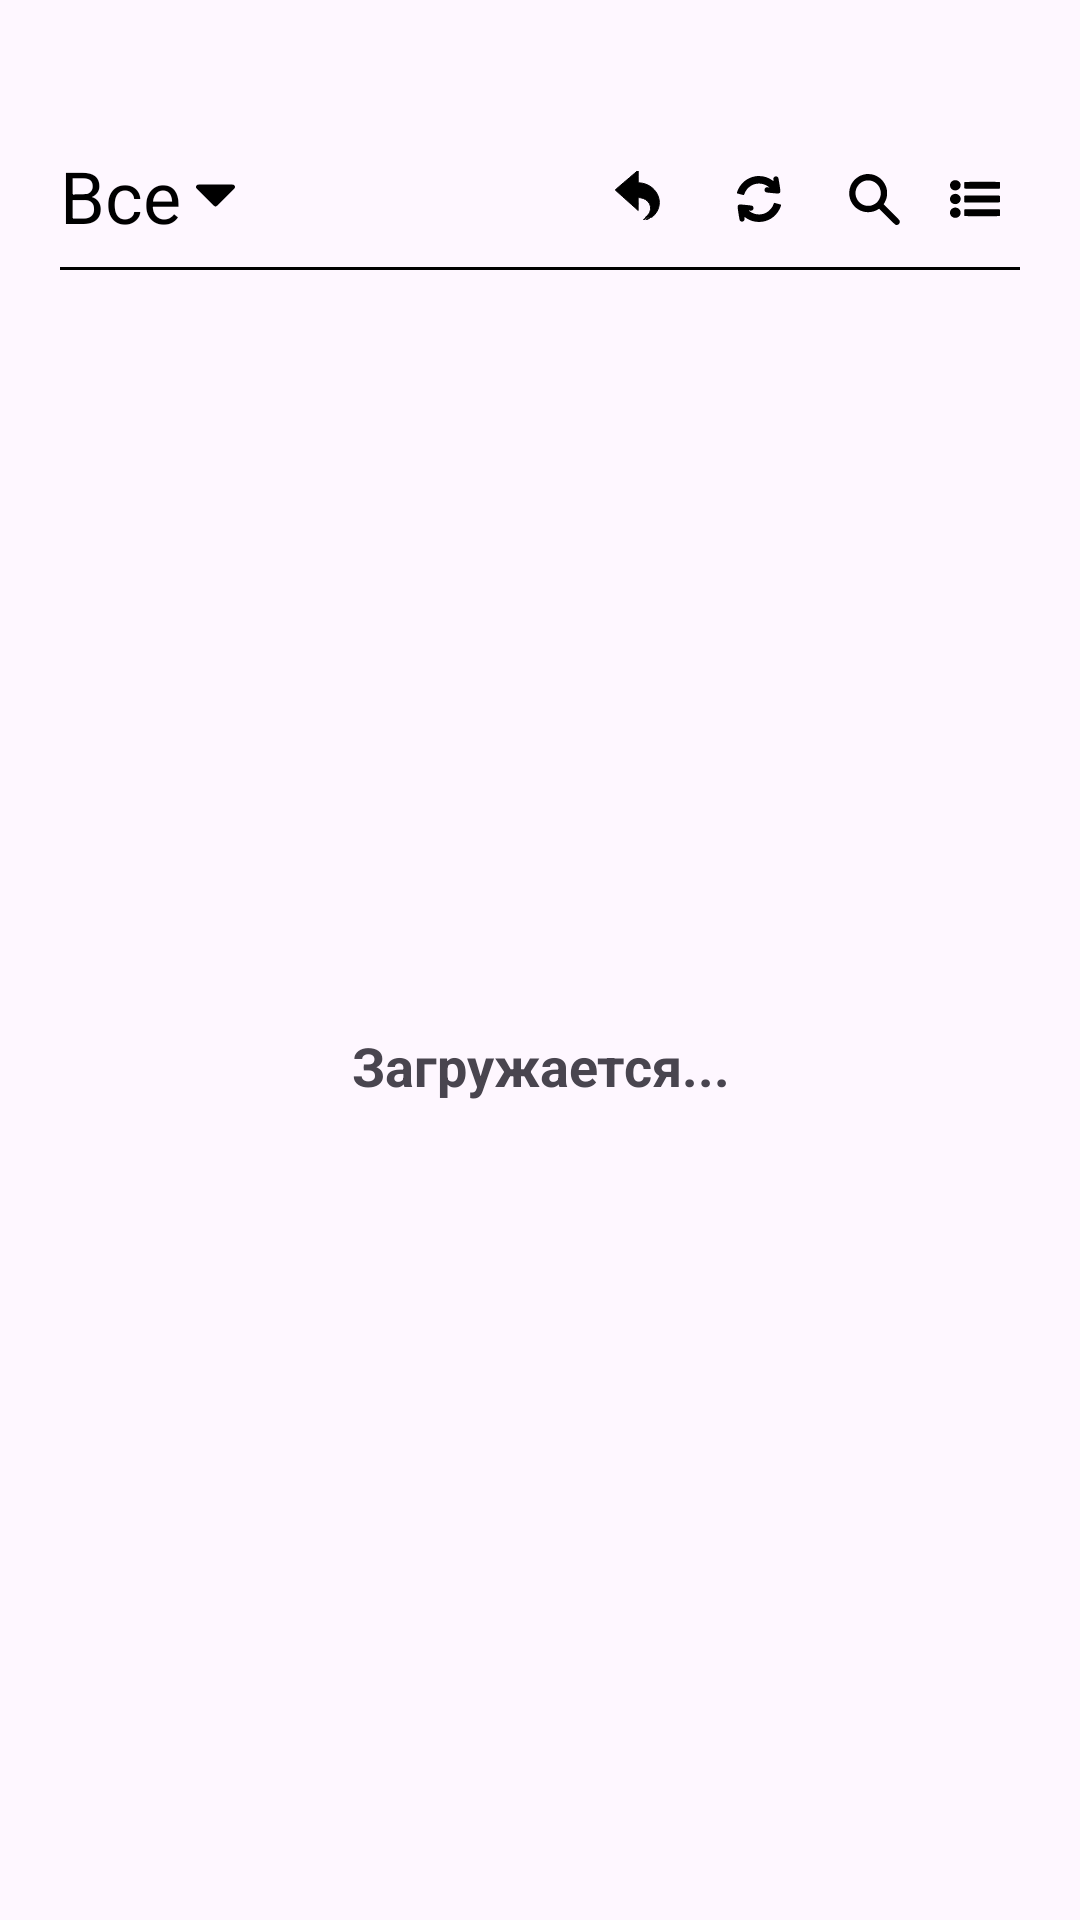

The Android layout XML behind this screen, and the referenced resources:
<!-- AndroidManifest.xml: application theme Theme.SheludeJournal -->
<!-- res/layout/activity_visits.xml -->
<?xml version="1.0" encoding="utf-8"?>
<androidx.constraintlayout.widget.ConstraintLayout xmlns:android="http://schemas.android.com/apk/res/android"
    xmlns:app="http://schemas.android.com/apk/res-auto"
    android:orientation="vertical"
    android:layout_width="match_parent"
    android:layout_height="match_parent"
    android:paddingBottom="20dp"
    android:paddingEnd="20dp"
    android:paddingStart="20dp"
    android:paddingTop="40dp">

    <androidx.constraintlayout.widget.ConstraintLayout
        android:id="@+id/cl_header"
        android:layout_width="match_parent"
        android:layout_height="50dp"
        android:orientation="horizontal"
        app:layout_constraintEnd_toEndOf="parent"
        app:layout_constraintStart_toStartOf="parent"
        app:layout_constraintTop_toTopOf="parent">

        <TextView
            android:id="@+id/tv_title"
            android:layout_width="wrap_content"
            android:layout_height="wrap_content"
            android:gravity="center_vertical"
            android:text="Все"
            android:textColor="@color/black"
            android:textSize="24sp"
            android:drawableEnd="@drawable/ic_arrow"
            android:drawablePadding="5dp"
            app:layout_constraintBottom_toBottomOf="parent"
            app:layout_constraintStart_toStartOf="parent"
            app:layout_constraintTop_toTopOf="parent" />

        <LinearLayout
            android:layout_width="wrap_content"
            android:layout_height="match_parent"
            app:layout_constraintEnd_toEndOf="parent"
            android:gravity="center"
            android:paddingTop="3dp"
            android:orientation="horizontal">

            <ImageView
                android:id="@+id/iv_goBack"
                android:layout_width="20dp"
                android:layout_height="20dp"
                android:layout_marginEnd="20dp"
                android:src="@drawable/ic_go_back"
                app:tint="@color/black"/>

            <ImageView
                android:id="@+id/iv_reload"
                android:layout_width="20dp"
                android:layout_height="20dp"
                android:layout_marginEnd="20dp"
                android:src="@drawable/ic_reload"/>

            <ImageView
                android:id="@+id/iv_search"
                android:layout_width="17dp"
                android:layout_height="17dp"
                android:src="@drawable/ic_search"
                android:layout_marginEnd="10dp"
                app:tint="@color/black" />

            <ImageView
                android:id="@+id/iv_openDateMenu"
                android:layout_width="30dp"
                android:layout_height="30dp"
                android:src="@drawable/ic_list_icon"/>

        </LinearLayout>

        <View
            android:layout_width="match_parent"
            android:layout_height="1dp"
            android:background="@color/black"
            app:layout_constraintBottom_toBottomOf="parent"
            app:layout_constraintEnd_toEndOf="parent"
            app:layout_constraintStart_toStartOf="parent" />

    </androidx.constraintlayout.widget.ConstraintLayout>

    <LinearLayout
        android:id="@+id/ll_search"
        android:layout_width="200dp"
        android:layout_height="60dp"
        android:background="@drawable/shape_search_background"
        android:layout_marginTop="10dp"
        android:padding="10dp"
        android:orientation="horizontal"
        android:gravity="center"
        android:layout_marginStart="100dp"
        android:visibility="gone"
        app:layout_constraintEnd_toEndOf="@+id/cl_header"
        app:layout_constraintStart_toStartOf="@+id/cl_header"
        app:layout_constraintTop_toBottomOf="@+id/cl_header">

        <EditText
            android:id="@+id/et_date_for_search"
            android:layout_width="wrap_content"
            android:layout_height="match_parent"
            android:hint="2025.02.12"
            android:layout_weight="1"
            android:layout_marginEnd="10dp"/>

        <androidx.appcompat.widget.AppCompatImageButton
            android:id="@+id/btn_go_search"
            android:layout_width="30dp"
            android:layout_height="30dp"
            android:background="@drawable/shape_btn_background"
            android:src="@drawable/ic_search"/>

    </LinearLayout>

    <TextView
        android:id="@+id/tv_progressBar"
        android:layout_width="match_parent"
        android:layout_height="wrap_content"
        android:gravity="center"
        android:text="@string/loading..."
        android:textSize="18sp"
        android:textStyle="bold"
        app:layout_constraintBottom_toBottomOf="parent"
        app:layout_constraintEnd_toEndOf="parent"
        app:layout_constraintStart_toStartOf="parent"
        app:layout_constraintTop_toBottomOf="@+id/cl_header"
        />

    <ScrollView
        android:id="@+id/sv_visits"
        android:layout_width="match_parent"
        android:layout_height="wrap_content"
        android:orientation="vertical"
        android:fillViewport="true"
        android:paddingTop="30dp"
        app:layout_constraintEnd_toEndOf="parent"
        app:layout_constraintStart_toStartOf="parent"
        app:layout_constraintTop_toBottomOf="@+id/cl_header"
        android:contentDescription="#">

        <LinearLayout
            android:id="@+id/ll_visitsBox"
            android:layout_width="match_parent"
            android:layout_height="wrap_content"
            android:orientation="vertical"
            android:paddingBottom="30dp">

        </LinearLayout>


    </ScrollView>

</androidx.constraintlayout.widget.ConstraintLayout>
<!-- resources referenced by this layout -->
<resources>
  <color name="black">#FF000000</color>
  <!-- drawable ic_arrow (drawable) -->
  <vector xmlns:android="http://schemas.android.com/apk/res/android" android:height="13dp" android:viewportHeight="256" android:viewportWidth="256" android:width="13dp">
        
      <path android:fillColor="#000000" android:pathData="M9.2,57.7c-7.5,3.7 -11.2,13.4 -7.8,20.4 0.9,2 27.4,29.2 60.4,62.1 63.7,63.6 60.6,61 69.9,59.3 3.4,-0.6 10.8,-7.6 62.5,-59.3 33,-32.9 59.5,-60.1 60.4,-62.1 3.4,-7.1 -0.4,-16.9 -7.9,-20.5 -3.2,-1.5 -14,-1.6 -118.9,-1.6 -104.7,-0 -115.6,0.2 -118.6,1.7z" android:strokeColor="#00000000"/>
      
  </vector>
  <!-- drawable ic_reload (drawable) -->
  <vector xmlns:android="http://schemas.android.com/apk/res/android" android:height="50dp" android:viewportHeight="360" android:viewportWidth="360" android:width="50dp">
        
      <path android:fillColor="#000000" android:pathData="M159.7,43.6c-45,7 -82.6,34.4 -102.9,74.9 -6,11.9 -11.3,27.5 -9.3,27.5 0.2,-0 9.5,2.5 20.5,5.5 11,3 20.4,5.5 20.9,5.5 0.5,-0 1.7,-2.4 2.7,-5.3 4.7,-14.4 15,-30.7 25.5,-40.1 33.3,-30 81.6,-32.5 118.1,-6.2 5.7,4.1 7.4,6.2 4,5.2 -1,-0.3 -5.1,-0.7 -9.1,-0.7 -5.8,-0.1 -7.9,0.3 -9.9,1.8 -4.5,3.4 -6.5,7 -6.9,12.5 -0.7,9.9 4.8,16 15.4,17.2 3.2,0.3 19.4,2 36.1,3.6 28.4,2.7 30.6,2.8 34.3,1.3 2.2,-0.8 4.8,-2.7 5.9,-4 4.5,-5.8 4.4,-7.4 -1.9,-48.8 -4.2,-27.2 -6.6,-39.6 -7.9,-41.8 -2.2,-3.9 -8.6,-7.7 -13,-7.7 -4.7,-0 -9.4,2.2 -12.5,5.9 -3.6,4.4 -4.2,7.1 -3.1,15.7 0.6,4.1 0.9,7.4 0.7,7.4 -0.2,-0 -2.9,-2 -6,-4.3 -27.8,-20.9 -66.7,-30.6 -101.6,-25.1z" android:strokeColor="#00000000"/>
        
      <path android:fillColor="#000000" android:pathData="M268.5,208.2c-7.1,21.9 -23.7,42 -43.8,53.2 -30.9,17.2 -70.3,14.6 -99.9,-6.8 -3.2,-2.2 -5.8,-4.3 -5.8,-4.6 0,-0.3 3.9,-0.4 8.7,-0.2 7.9,0.3 9.2,0.1 12.3,-2 5,-3.4 7.2,-8.1 6.7,-14.6 -0.2,-3.2 -1.2,-6.3 -2.4,-8 -4.2,-5.6 -5.6,-5.9 -43.7,-9.6 -33.5,-3.3 -36,-3.4 -39.7,-1.9 -2.2,0.8 -4.8,2.7 -5.9,4 -4.5,5.8 -4.4,7.4 1.9,48.8 4.2,27.2 6.6,39.6 7.9,41.8 2.2,3.9 8.6,7.7 13,7.7 7.3,-0 14.5,-5.7 15.8,-12.5 0.3,-1.9 0.2,-6.4 -0.3,-10 -0.5,-3.6 -0.8,-6.5 -0.6,-6.5 0.1,-0 2.9,2 6,4.3 12.8,9.6 30.6,18.1 46.6,22.2 63.6,16.1 128.7,-13.5 157.9,-72 6.1,-12 11.3,-27.5 9.3,-27.5 -0.3,-0 -9.5,-2.5 -20.4,-5.5 -10.9,-3 -20.3,-5.5 -20.9,-5.5 -0.6,-0 -1.8,2.4 -2.7,5.2z" android:strokeColor="#00000000"/>
      
  </vector>
  <!-- drawable ic_search (drawable) -->
  <vector xmlns:android="http://schemas.android.com/apk/res/android" android:height="20dp" android:viewportHeight="360" android:viewportWidth="360" android:width="20dp">
        
      <path android:fillColor="@color/white" android:pathData="M119.3,1c-48,6.1 -89.5,37.8 -107.8,82.5 -25,60.7 -2.8,130.5 52.7,165.8 43.3,27.5 99.6,27.2 143.5,-0.9l5.1,-3.3 54.9,55c31.7,31.9 56.4,55.9 58.6,57 6.1,3.2 12.5,3.5 18.3,1 6.4,-2.9 9.2,-5.5 12,-11.6 3,-6.3 3,-11.7 0.1,-17.7 -2.3,-5 -11.2,-14.3 -78,-81.5l-34,-34.1 3.1,-4.9c7.8,-12.2 14.4,-27.9 18.4,-44.1 3,-12 3.2,-43.3 0.5,-56.2 -8.7,-40.3 -34.5,-74.4 -70.3,-92.7 -12.6,-6.5 -21.8,-9.7 -34.7,-12.4 -11.6,-2.3 -31.5,-3.2 -42.4,-1.9zM159.3,48.4c35.9,10.6 60.6,40.2 64.8,77.6 2.6,22.6 -3.6,43.9 -19.4,66 -8.6,12 -27,24.1 -45.2,29.6 -7.8,2.3 -10.9,2.7 -23,2.8 -10.8,0.1 -15.7,-0.3 -21.5,-1.8 -32.6,-8.3 -57,-31.8 -66,-63.8 -2.7,-9.3 -3.7,-27.6 -2.1,-37.8 5.7,-36.8 35.5,-67.6 71.9,-74.5 11.6,-2.2 29.3,-1.4 40.5,1.9z" android:strokeColor="#00000000"/>
      
  </vector>
  <string name="loading...">Загружается...</string>
  <style name="Theme.SheludeJournal" parent="Base.Theme.SheludeJournal" />
  <color name="white">#FFFFFFFF</color>
  <style name="Base.Theme.SheludeJournal" parent="Theme.Material3.Light.NoActionBar">
          <item name="android:windowTranslucentStatus">true</item>
      </style>
</resources>
